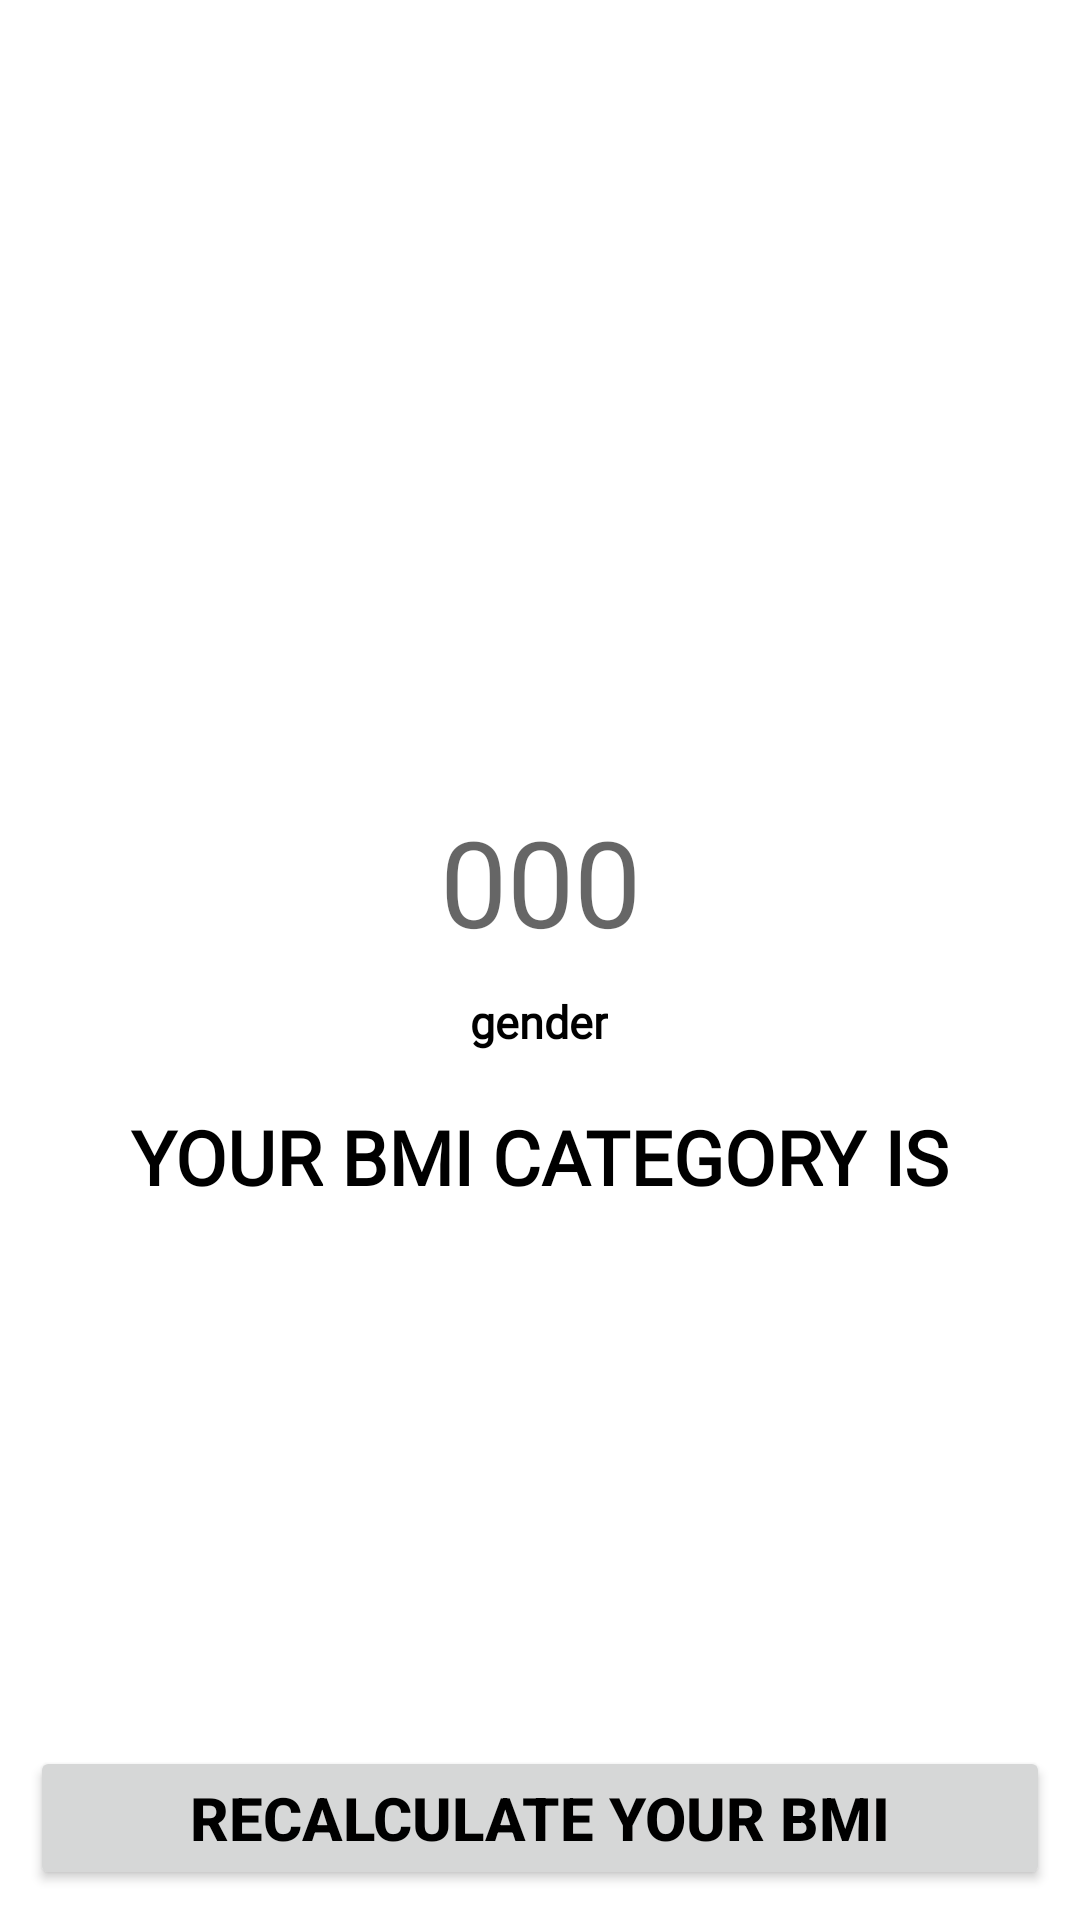

The Android layout XML behind this screen, and the referenced resources:
<!-- AndroidManifest.xml: application theme Theme.BMICalculater -->
<!-- res/layout/activity_result_bmi.xml -->
<?xml version="1.0" encoding="utf-8"?>
<androidx.constraintlayout.widget.ConstraintLayout xmlns:android="http://schemas.android.com/apk/res/android"
    xmlns:app="http://schemas.android.com/apk/res-auto"
    xmlns:tools="http://schemas.android.com/tools"
    android:layout_width="match_parent"
    android:layout_height="match_parent"
    tools:context=".ResultBMI">

    <ImageView
        android:id="@+id/ansImg"
        android:layout_width="200dp"
        android:layout_height="200dp"
        android:layout_marginTop="68dp"
        android:padding="10dp"
        app:layout_constraintEnd_toEndOf="parent"
        app:layout_constraintHorizontal_bias="0.497"
        app:layout_constraintStart_toStartOf="parent"
        app:layout_constraintTop_toTopOf="parent"
        app:srcCompat="@drawable/check1"
        tools:ignore="MissingConstraints" />

    <LinearLayout
        android:id="@+id/bmiBackground"
        android:layout_width="match_parent"
        android:layout_height="wrap_content"
        android:layout_margin="5dp"
        android:orientation="vertical"
        android:padding="5dp"
        app:layout_constraintBottom_toTopOf="@+id/RecalculateBMI"
        app:layout_constraintEnd_toEndOf="parent"
        app:layout_constraintHorizontal_bias="0.444"
        app:layout_constraintStart_toStartOf="parent"
        app:layout_constraintTop_toTopOf="parent"
        app:layout_constraintVertical_bias="0.619">
        

        <LinearLayout
            android:layout_width="wrap_content"
            android:layout_height="wrap_content"
            android:layout_gravity="center_horizontal"
            android:layout_marginTop="3dp"
            android:orientation="vertical">

            <TextView
                android:id="@+id/bmiResult"
                android:layout_width="wrap_content"
                android:layout_height="wrap_content"
                android:layout_gravity="center_horizontal"
                android:background="@color/white"
                android:fontFamily="@font/glory"
                android:gravity="center_horizontal"
                android:hint="000"
                android:inputType="numberDecimal"
                android:padding="3dp"
                android:textColor="@color/black"
                android:textFontWeight="1"
                android:textSize="40sp" />

            <TextView
                android:id="@+id/bmi_gender"
                android:layout_width="wrap_content"
                android:layout_height="wrap_content"
                android:layout_gravity="center_horizontal"
                android:layout_marginTop="4dp"
                android:fontFamily="@font/amarante"
                android:padding="3dp"
                android:text="@string/gender"
                android:textColor="@color/black"
                android:textSize="15sp"
                android:textStyle="bold" />


        </LinearLayout>

        <TextView
            android:id="@+id/bmiCategory"
            android:layout_width="match_parent"
            android:layout_height="wrap_content"
            android:layout_margin="5dp"
            android:fontFamily="@font/amarante"
            android:gravity="center"
            android:padding="10dp"
            android:text="@string/your_bmi_category_is"
            android:textColor="@color/black"
            android:textSize="25sp"
            android:textStyle="bold" />

    </LinearLayout>

    <Button
        android:id="@+id/RecalculateBMI"
        android:layout_width="0dp"
        android:layout_height="wrap_content"
        android:layout_margin="10dp"
        android:layout_marginStart="9dp"
        android:layout_marginEnd="9dp"
        android:text="@string/recalculate_your_bmi"
        android:textAllCaps="true"
        android:textColor="@color/black"
        android:textSize="20sp"
        android:textStyle="bold"
        app:layout_constraintBottom_toBottomOf="parent"
        app:layout_constraintEnd_toEndOf="parent"
        app:layout_constraintHorizontal_bias="0.0"
        app:layout_constraintStart_toStartOf="parent"
        app:layout_constraintTop_toTopOf="parent"
        app:layout_constraintVertical_bias="1.0" />

</androidx.constraintlayout.widget.ConstraintLayout>
<!-- resources referenced by this layout -->
<resources>
  <color name="black">#FF000000</color>
  <color name="white">#FFFFFFFF</color>
  <string name="gender">gender</string>
  <string name="recalculate_your_bmi">RECALCULATE YOUR BMI</string>
  <string name="your_bmi_category_is">YOUR BMI CATEGORY IS</string>
  <style name="Theme.BMICalculater" parent="Theme.MaterialComponents.DayNight.DarkActionBar">
          
          <item name="colorPrimary">@color/light_blue</item>
          
          <item name="colorPrimaryVariant">@color/black</item>
  
          <item name="colorOnPrimary">@color/light_choc</item>
          
          <item name="colorSecondary">@color/pink</item>
          <item name="colorSecondaryVariant">@color/sky</item>
          <item name="colorOnSecondary">@color/black</item>
          
          <item name="android:statusBarColor">?attr/colorPrimaryVariant</item>
          
  
      </style>
  <color name="light_blue">#b2f7ef</color>
  <color name="light_choc">#ffe5d9</color>
  <color name="pink">#f2b5d4</color>
  <color name="sky">#7bdff2</color>
</resources>
